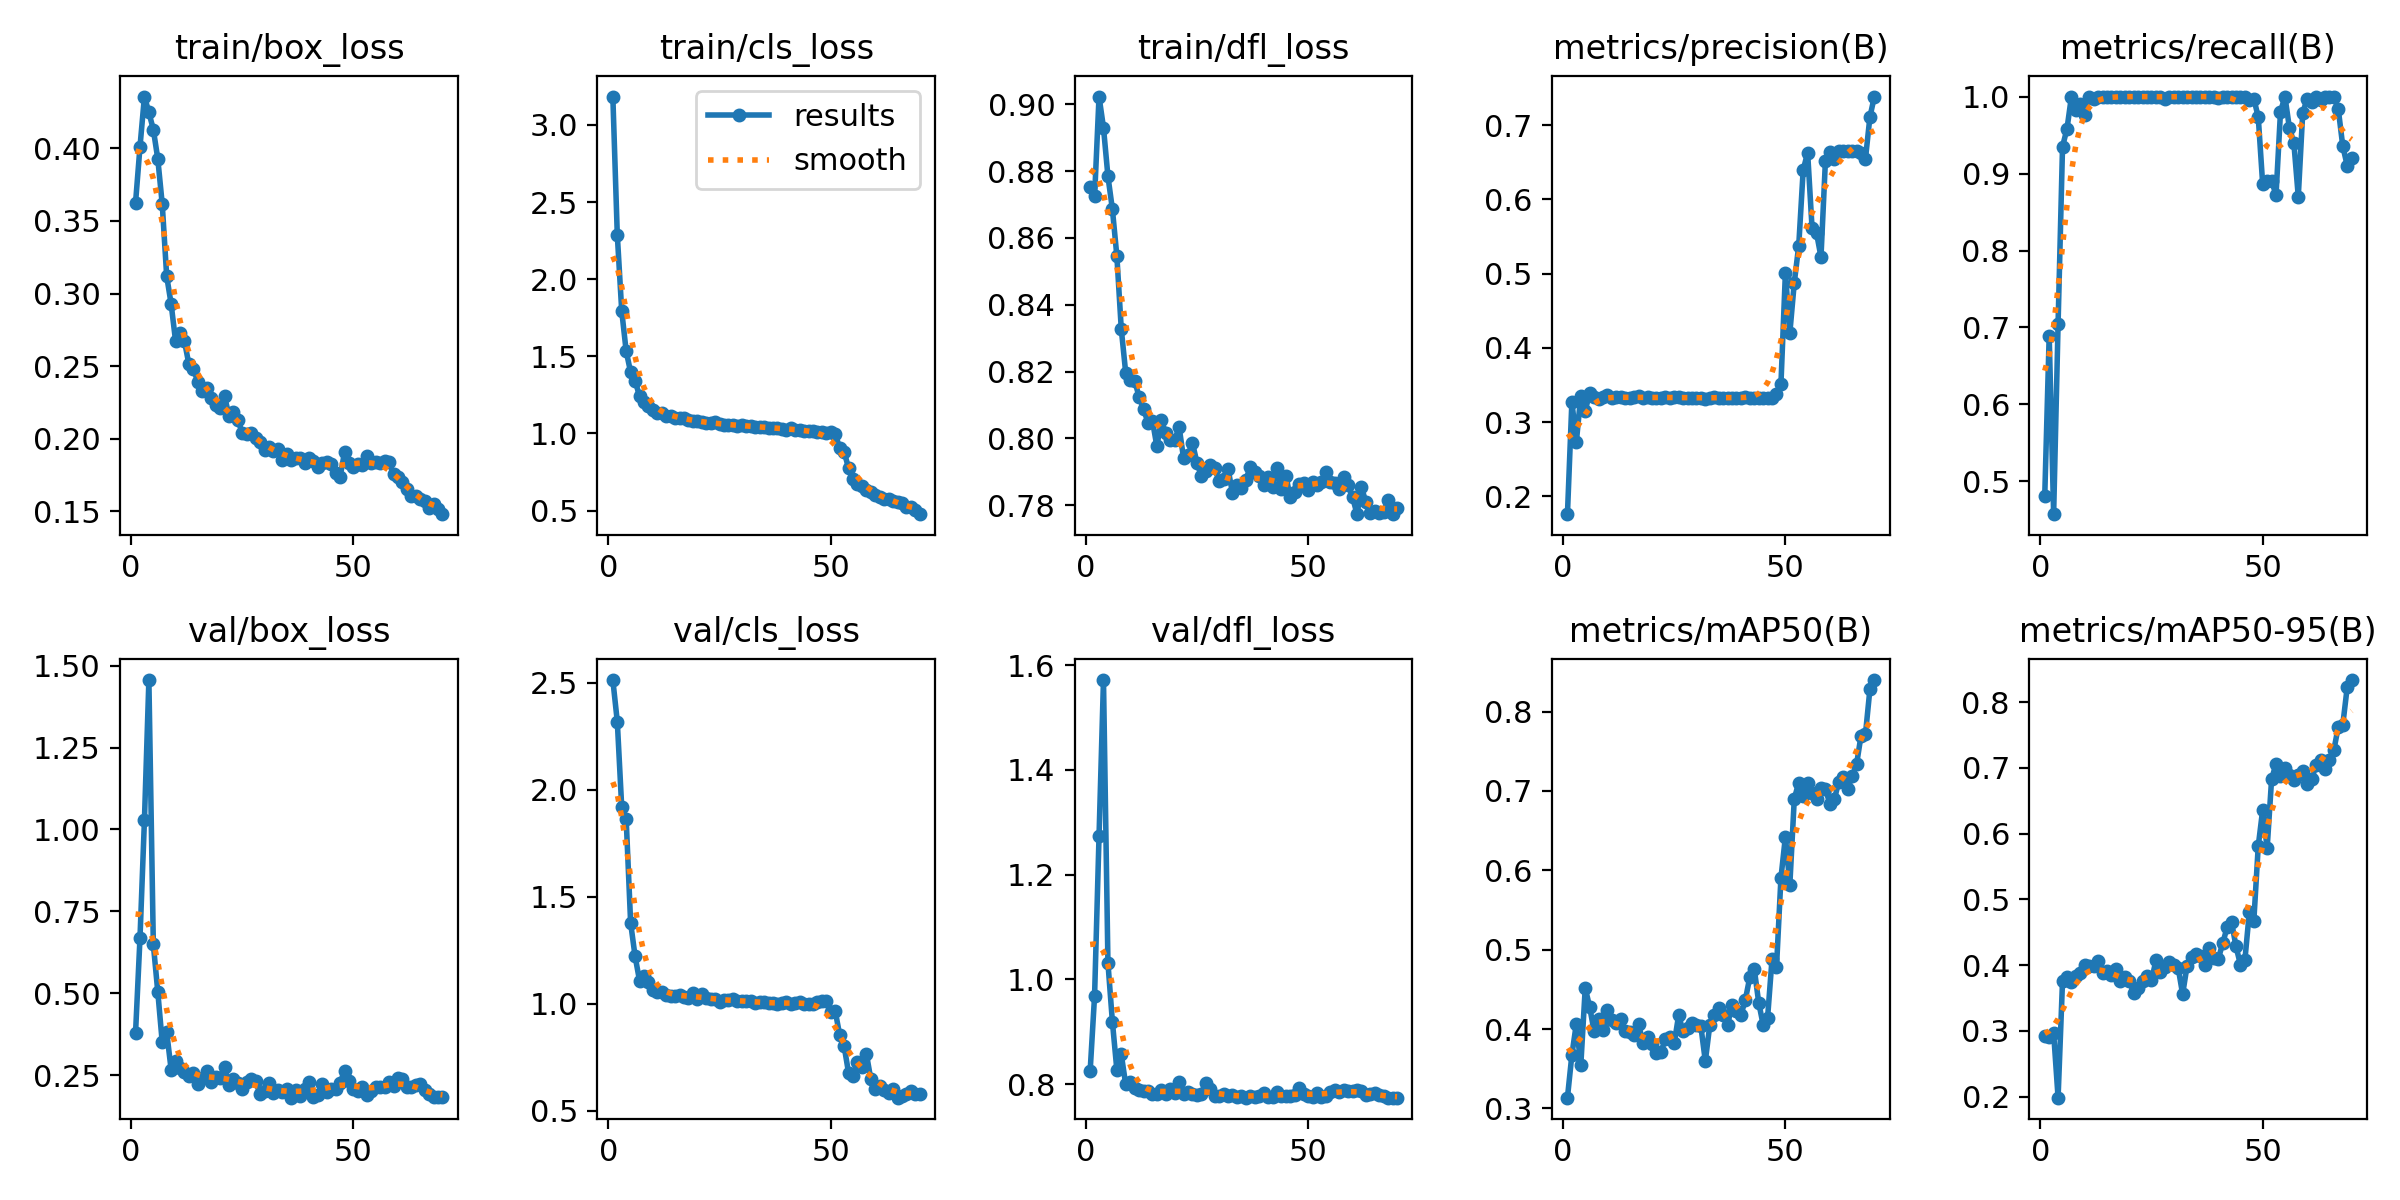

The file beside this chart, header and first rows:
epoch, train/box_loss, train/cls_loss, train/dfl_loss, metrics/precision(B), metrics/recall(B), metrics/mAP50(B), metrics/mAP50-95(B), val/box_loss, val/cls_loss, val/dfl_loss, lr/pg0, lr/pg1, lr/pg2
1, 0.3625, 3.184, 0.8752, 0.176, 0.4806, 0.3136, 0.292, 0.3783, 2.512, 0.8249, 0.000474, 0.000474, 0.000474
2, 0.401, 2.288, 0.8724, 0.3277, 0.6894, 0.3676, 0.2907, 0.6684, 2.318, 0.9691, 0.0009369, 0.0009369, 0.0009369
3, 0.4356, 1.793, 0.9023, 0.2732, 0.4575, 0.4068, 0.2966, 1.028, 1.917, 1.274, 0.001386, 0.001386, 0.001386
4, 0.4247, 1.533, 0.893, 0.3359, 0.705, 0.3542, 0.1984, 1.456, 1.861, 1.571, 0.001368, 0.001368, 0.001368
5, 0.4129, 1.397, 0.8785, 0.3154, 0.935, 0.4517, 0.3761, 0.6488, 1.377, 1.032, 0.001348, 0.001348, 0.001348
6, 0.3928, 1.343, 0.8686, 0.3392, 0.958, 0.4278, 0.3822, 0.5044, 1.222, 0.9196, 0.001328, 0.001328, 0.001328
7, 0.3616, 1.241, 0.8547, 0.3344, 1, 0.397, 0.3739, 0.3501, 1.108, 0.828, 0.001308, 0.001308, 0.001308
8, 0.3121, 1.206, 0.8327, 0.3316, 0.983, 0.4123, 0.384, 0.3816, 1.129, 0.8568, 0.001288, 0.001288, 0.001288
9, 0.2929, 1.176, 0.8196, 0.3337, 0.9907, 0.3992, 0.3883, 0.2667, 1.102, 0.7996, 0.001267, 0.001267, 0.001267
10, 0.2674, 1.15, 0.8175, 0.336, 0.9757, 0.4243, 0.4004, 0.2913, 1.064, 0.8043, 0.001247, 0.001247, 0.001247
11, 0.2728, 1.134, 0.8172, 0.3332, 0.9994, 0.4109, 0.3989, 0.2718, 1.055, 0.7925, 0.001227, 0.001227, 0.001227
12, 0.2671, 1.132, 0.8125, 0.3333, 0.9965, 0.4082, 0.3985, 0.2604, 1.053, 0.7882, 0.001207, 0.001207, 0.001207
13, 0.2512, 1.116, 0.8088, 0.3336, 0.9993, 0.413, 0.4058, 0.2474, 1.039, 0.7872, 0.001187, 0.001187, 0.001187
14, 0.248, 1.111, 0.8047, 0.3332, 1, 0.3975, 0.3881, 0.2561, 1.038, 0.7871, 0.001166, 0.001166, 0.001166
15, 0.2394, 1.103, 0.8053, 0.333, 1, 0.396, 0.3916, 0.2226, 1.037, 0.7809, 0.001146, 0.001146, 0.001146
16, 0.2327, 1.099, 0.7976, 0.3334, 1, 0.3929, 0.3842, 0.2412, 1.042, 0.7823, 0.001126, 0.001126, 0.001126
17, 0.2351, 1.103, 0.8054, 0.3346, 0.9989, 0.4059, 0.3938, 0.2612, 1.03, 0.7882, 0.001106, 0.001106, 0.001106
18, 0.2281, 1.088, 0.8016, 0.3331, 1, 0.3825, 0.3763, 0.2278, 1.025, 0.7813, 0.001085, 0.001085, 0.001085
19, 0.2233, 1.083, 0.7994, 0.3333, 1, 0.3906, 0.3816, 0.2437, 1.05, 0.7902, 0.001065, 0.001065, 0.001065
20, 0.2209, 1.081, 0.7994, 0.3331, 1, 0.3816, 0.3754, 0.2395, 1.022, 0.7826, 0.001045, 0.001045, 0.001045
21, 0.2297, 1.073, 0.8034, 0.3332, 1, 0.3698, 0.3581, 0.276, 1.043, 0.8035, 0.001025, 0.001025, 0.001025
22, 0.2157, 1.067, 0.7941, 0.3331, 1, 0.3711, 0.3656, 0.2197, 1.028, 0.7807, 0.001005, 0.001005, 0.001005
23, 0.2185, 1.067, 0.7949, 0.3335, 1, 0.387, 0.376, 0.2383, 1.021, 0.7848, 0.0009844, 0.0009844, 0.0009844
24, 0.2132, 1.072, 0.7987, 0.3332, 1, 0.3897, 0.3837, 0.2262, 1.022, 0.7813, 0.0009642, 0.0009642, 0.0009642
25, 0.2039, 1.063, 0.7927, 0.3333, 1, 0.3819, 0.3766, 0.2079, 1.01, 0.7797, 0.000944, 0.000944, 0.000944
26, 0.2032, 1.057, 0.7887, 0.3332, 1, 0.4174, 0.4071, 0.2299, 1.015, 0.7821, 0.0009237, 0.0009237, 0.0009237
27, 0.204, 1.058, 0.7901, 0.333, 1, 0.3972, 0.3893, 0.2378, 1.017, 0.803, 0.0009035, 0.0009035, 0.0009035
28, 0.2005, 1.056, 0.7919, 0.3331, 0.9969, 0.4019, 0.3964, 0.2304, 1.024, 0.7917, 0.0008833, 0.0008833, 0.0008833
29, 0.1978, 1.049, 0.7911, 0.3332, 1, 0.408, 0.4051, 0.1921, 1.01, 0.7782, 0.0008631, 0.0008631, 0.0008631
30, 0.1923, 1.053, 0.7872, 0.3331, 1, 0.4047, 0.4003, 0.2012, 1.012, 0.7779, 0.0008429, 0.0008429, 0.0008429
31, 0.1941, 1.048, 0.7878, 0.3331, 1, 0.4033, 0.3959, 0.2265, 1.012, 0.7805, 0.0008227, 0.0008227, 0.0008227
32, 0.1917, 1.048, 0.7909, 0.3308, 1, 0.3596, 0.3556, 0.1952, 1.013, 0.7772, 0.0008025, 0.0008025, 0.0008025
33, 0.1929, 1.044, 0.7837, 0.3331, 1, 0.4049, 0.3988, 0.2054, 1.004, 0.7791, 0.0007823, 0.0007823, 0.0007823
34, 0.1852, 1.043, 0.786, 0.3334, 1, 0.4184, 0.4125, 0.1971, 1.006, 0.7763, 0.0007621, 0.0007621, 0.0007621
35, 0.1893, 1.042, 0.7852, 0.3331, 1, 0.4268, 0.4173, 0.2081, 1.008, 0.7782, 0.0007419, 0.0007419, 0.0007419
36, 0.1855, 1.037, 0.7875, 0.3332, 1, 0.4178, 0.4139, 0.1808, 1.002, 0.7745, 0.0007216, 0.0007216, 0.0007216
37, 0.187, 1.035, 0.7915, 0.3332, 1, 0.405, 0.3999, 0.203, 1.003, 0.7782, 0.0007014, 0.0007014, 0.0007014
38, 0.1865, 1.034, 0.7898, 0.3332, 1, 0.4307, 0.4254, 0.1872, 0.9974, 0.7748, 0.0006812, 0.0006812, 0.0006812
39, 0.1833, 1.032, 0.7887, 0.3331, 1, 0.4225, 0.4101, 0.2073, 1.004, 0.7785, 0.000661, 0.000661, 0.000661
40, 0.1868, 1.025, 0.7861, 0.333, 0.9984, 0.4175, 0.4091, 0.2289, 1.007, 0.7835, 0.0006408, 0.0006408, 0.0006408
41, 0.1848, 1.036, 0.7885, 0.3332, 1, 0.437, 0.4328, 0.1836, 0.9989, 0.7755, 0.0006206, 0.0006206, 0.0006206
42, 0.1803, 1.024, 0.7854, 0.3322, 1, 0.4654, 0.4574, 0.1901, 1.003, 0.7761, 0.0006004, 0.0006004, 0.0006004
43, 0.1832, 1.024, 0.791, 0.3329, 1, 0.4759, 0.4657, 0.2229, 1.007, 0.7849, 0.0005802, 0.0005802, 0.0005802
44, 0.1838, 1.018, 0.7847, 0.333, 1, 0.4335, 0.4283, 0.1996, 1.001, 0.7783, 0.00056, 0.00056, 0.00056
45, 0.1824, 1.019, 0.7887, 0.3331, 1, 0.4053, 0.4007, 0.2082, 1.001, 0.7774, 0.0005397, 0.0005397, 0.0005397
46, 0.1767, 1.015, 0.7823, 0.3331, 1, 0.4145, 0.4078, 0.207, 1, 0.7776, 0.0005195, 0.0005195, 0.0005195
47, 0.174, 1.007, 0.7839, 0.3326, 0.9955, 0.4886, 0.4808, 0.2259, 1.007, 0.7804, 0.0004993, 0.0004993, 0.0004993
48, 0.191, 1.009, 0.7865, 0.3377, 0.9973, 0.4782, 0.4666, 0.2637, 1.01, 0.7934, 0.0004791, 0.0004791, 0.0004791
49, 0.1831, 1.001, 0.7865, 0.3513, 0.9734, 0.5904, 0.5808, 0.2313, 1.014, 0.7822, 0.0004589, 0.0004589, 0.0004589
50, 0.1805, 1.011, 0.7844, 0.501, 0.8858, 0.6423, 0.6363, 0.2071, 0.9595, 0.7777, 0.0004387, 0.0004387, 0.0004387
51, 0.1828, 0.9944, 0.7868, 0.4203, 0.8907, 0.5821, 0.5776, 0.2013, 0.9647, 0.7762, 0.0004185, 0.0004185, 0.0004185
52, 0.1822, 0.9081, 0.786, 0.4879, 0.8902, 0.6901, 0.6824, 0.2146, 0.8538, 0.7838, 0.0003983, 0.0003983, 0.0003983
53, 0.1884, 0.8815, 0.7868, 0.5378, 0.8723, 0.7107, 0.7064, 0.1898, 0.8014, 0.776, 0.0003781, 0.0003781, 0.0003781
54, 0.1837, 0.7744, 0.79, 0.6398, 0.98, 0.6934, 0.688, 0.2018, 0.6761, 0.778, 0.0003579, 0.0003579, 0.0003579
55, 0.1843, 0.7055, 0.7869, 0.6631, 1, 0.7098, 0.6995, 0.2134, 0.661, 0.7846, 0.0003376, 0.0003376, 0.0003376
56, 0.1837, 0.6743, 0.7865, 0.5611, 0.9595, 0.698, 0.6888, 0.2141, 0.7253, 0.789, 0.0003174, 0.0003174, 0.0003174
57, 0.1846, 0.6583, 0.7849, 0.5549, 0.9401, 0.6901, 0.6813, 0.2129, 0.7025, 0.7843, 0.0002972, 0.0002972, 0.0002972
58, 0.1839, 0.6338, 0.7884, 0.5226, 0.87, 0.7035, 0.6889, 0.23, 0.7657, 0.7892, 0.000277, 0.000277, 0.000277
59, 0.1756, 0.6198, 0.786, 0.6523, 0.9787, 0.7023, 0.6958, 0.2166, 0.6473, 0.7865, 0.0002568, 0.0002568, 0.0002568
60, 0.1739, 0.601, 0.7824, 0.6635, 0.9973, 0.6842, 0.6757, 0.2417, 0.6033, 0.7865, 0.0002366, 0.0002366, 0.0002366
... 10 more rows
